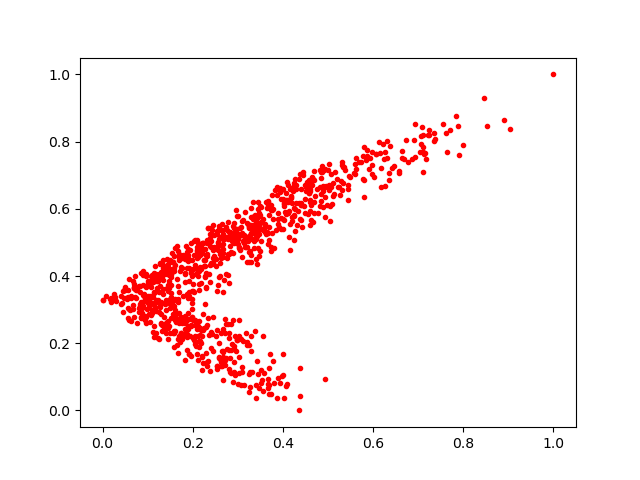

The table this chart was drawn from, first rows:
0.32991198, 0.44134963
0.3238, 0.4702
0.1629, 0.2642
0.07406, 0.3348
0.3899, 0.5547
0.3392, 0.07544
0.3109, 0.5679
0.1122, 0.382
0.1923, 0.3512
0.3393, 0.55
0.2466, 0.485
0.3992, 0.1691
0.3384, 0.525
0.7159, 0.7675
0.2103, 0.5066
0.3991, 0.1022
0.3418, 0.578
0.1227, 0.2144
0.8471, 0.9311
0.2712, 0.273
0.2312, 0.4986
0.2565, 0.4773
0.2007, 0.4199
0.27, 0.3889
0.2616, 0.1435
0.4383, 0.7027
0.6312, 0.8006
0.09925, 0.3022
0.3061, 0.2131
0.4937, 0.7173
0.1096, 0.3809
0.1966, 0.4102
0.2043, 0.506
0.4326, 0.5924
0.06951, 0.3639
0.296, 0.5128
0.1203, 0.3551
0.2301, 0.248
0.618, 0.7205
0.4183, 0.6373
0.6364, 0.7872
0.458, 0.648
0.3615, 0.5295
0.4274, 0.534
0.2011, 0.2699
0.2666, 0.4791
0.1254, 0.4056
0.5576, 0.7063
0.2397, 0.1855
0.1741, 0.2661
0.6056, 0.7631
0.4092, 0.6265
0.3583, 0.1111
0.1348, 0.4244
0.2347, 0.5428
0.2675, 0.5238
0.3516, 0.1209
0.3061, 0.5444
0.289, 0.548
0.3094, 0.1151
0.3859, 0.6413
... 903 more rows
